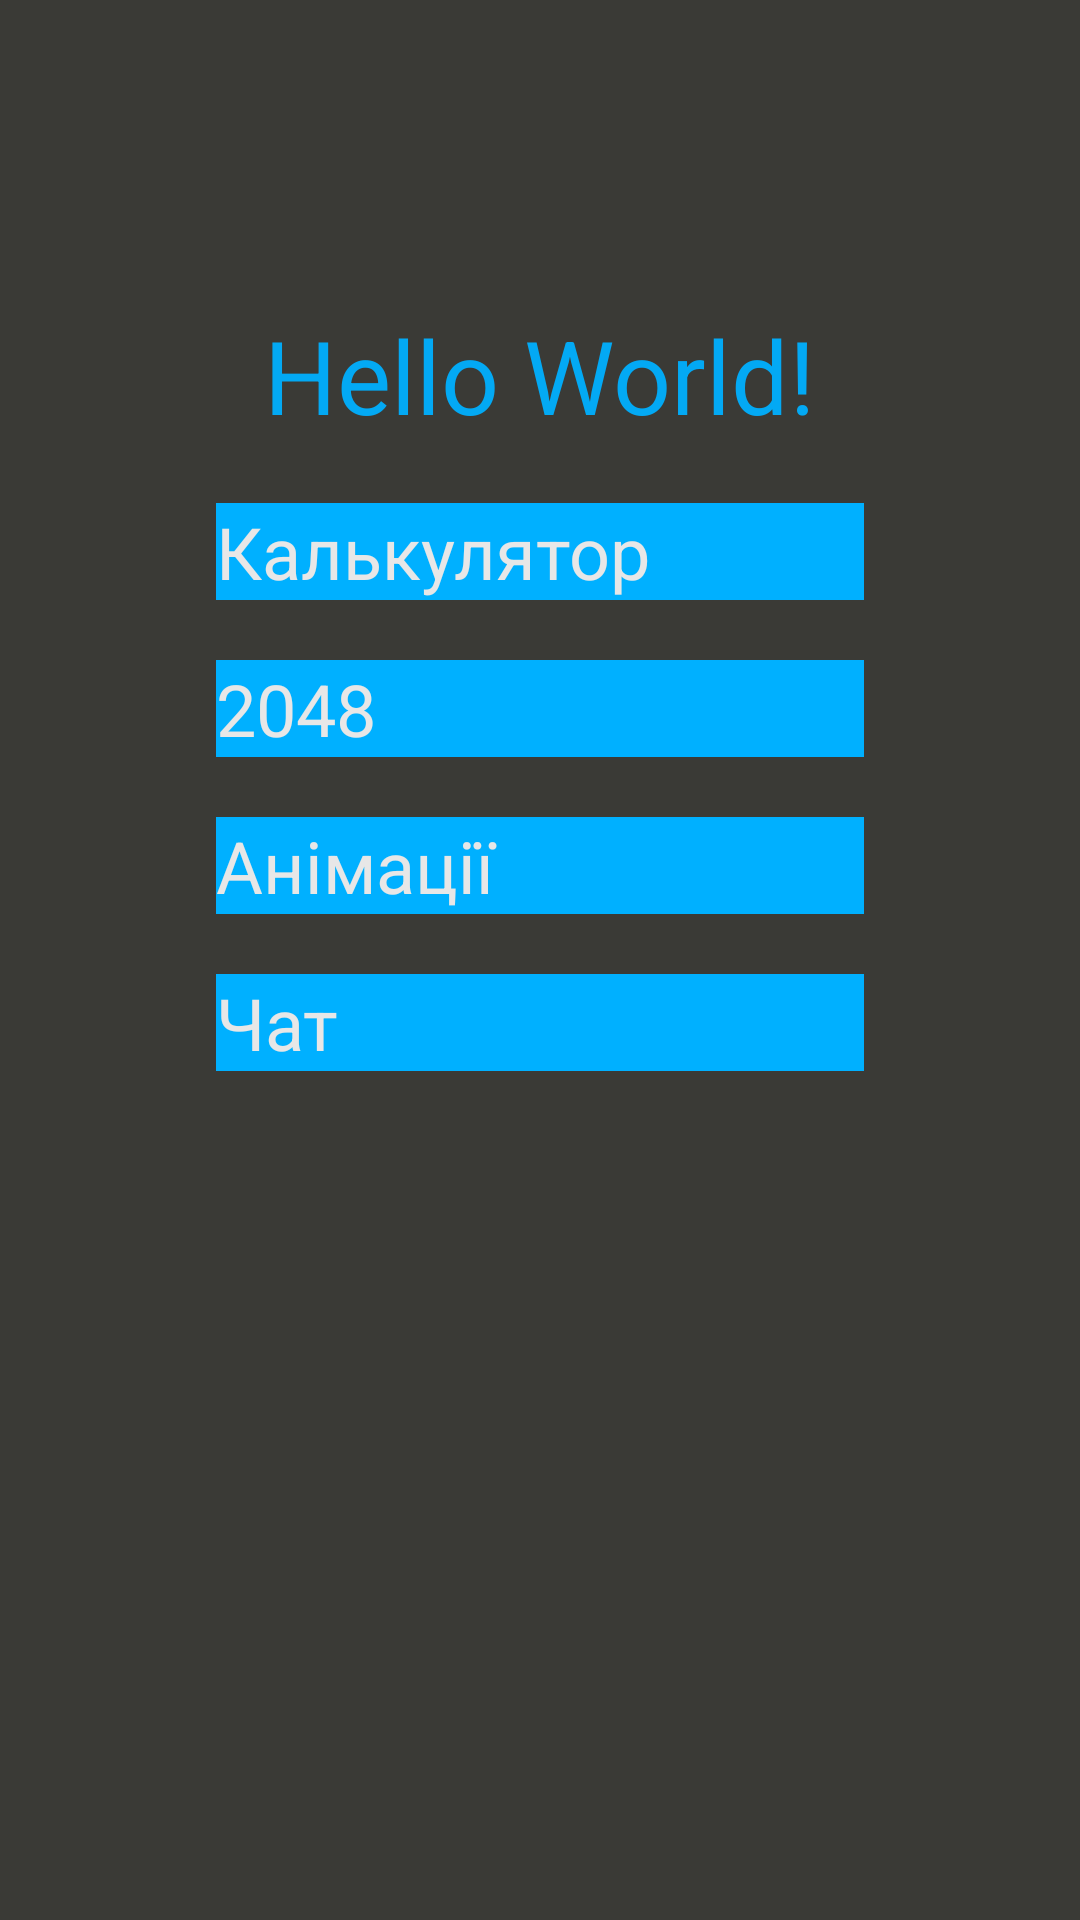

Write the Android layout XML for this screen, with the resource values it uses.
<!-- AndroidManifest.xml: application theme Theme.AndroidPv221 -->
<!-- res/layout/activity_main.xml -->
<?xml version="1.0" encoding="utf-8"?>
<androidx.constraintlayout.widget.ConstraintLayout xmlns:android="http://schemas.android.com/apk/res/android"
    xmlns:app="http://schemas.android.com/apk/res-auto"
    xmlns:tools="http://schemas.android.com/tools"
    android:id="@+id/main"
    android:layout_width="match_parent"
    android:layout_height="match_parent"
    android:background="@color/app_back"

    tools:context=".MainActivity">

    <TextView
        android:id="@+id/textView"
        android:layout_width="wrap_content"
        android:layout_height="wrap_content"
        android:text="Hello World!"
        android:textColor="@color/app_fg"
        android:textSize="34sp"
        app:layout_constraintBottom_toBottomOf="parent"
        app:layout_constraintEnd_toEndOf="parent"
        app:layout_constraintStart_toStartOf="parent"
        app:layout_constraintTop_toTopOf="parent"
        app:layout_constraintVertical_bias="0.172" />

    <LinearLayout
        android:layout_width="0dp"
        android:layout_height="0dp"
        android:orientation="vertical"
        app:layout_constraintWidth_percent="0.6"
        app:layout_constraintBottom_toBottomOf="parent"
        app:layout_constraintEnd_toEndOf="parent"
        app:layout_constraintStart_toStartOf="parent"
        app:layout_constraintTop_toBottomOf="@+id/textView">

        <Button
            android:id="@+id/button"
            android:layout_width="match_parent"
            android:layout_height="wrap_content"
            android:layout_marginTop="20dp"
            android:background="@color/button_bkg"
            android:textColor="@color/button_text_color"
            android:text="@string/main_btn_calc"
            android:textSize="24dp"
            app:backgroundTint="@null" />

        <Button
            android:id="@+id/button2"
            android:layout_width="match_parent"
            android:layout_height="wrap_content"
            android:background="@color/button_bkg"
            android:textColor="@color/button_text_color"
            android:text="@string/main_btn_game"
            android:textSize="24dp"
            android:layout_marginTop="20dp"
            app:backgroundTint="@null"
            />

        <Button
            android:id="@+id/button3"
            android:layout_width="match_parent"
            android:layout_height="wrap_content"
            android:background="@color/button_bkg"
            android:textColor="@color/button_text_color"
            android:text="@string/main_btn_anim"
            android:textSize="24dp"
            android:layout_marginTop="20dp"
            app:backgroundTint="@null"
            />

        <Button
            android:id="@+id/button4"
            android:layout_width="match_parent"
            android:layout_height="wrap_content"
            android:background="@color/button_bkg"
            android:textColor="@color/button_text_color"
            android:text="@string/main_btn_chat"
            android:textSize="24dp"
            android:layout_marginTop="20dp"
            app:backgroundTint="@null"
            />

    </LinearLayout>

</androidx.constraintlayout.widget.ConstraintLayout>
<!-- resources referenced by this layout -->
<resources>
  <color name="app_back">#3A3A36</color>
  <color name="app_fg">#03A9F4</color>
  <color name="button_bkg">#00B0FF</color>
  <color name="button_text_color">#E7E7E7</color>
  <string name="main_btn_anim">Анімації</string>
  <string name="main_btn_calc">Калькулятор</string>
  <string name="main_btn_chat">Чат</string>
  <string name="main_btn_game">2048</string>
</resources>
